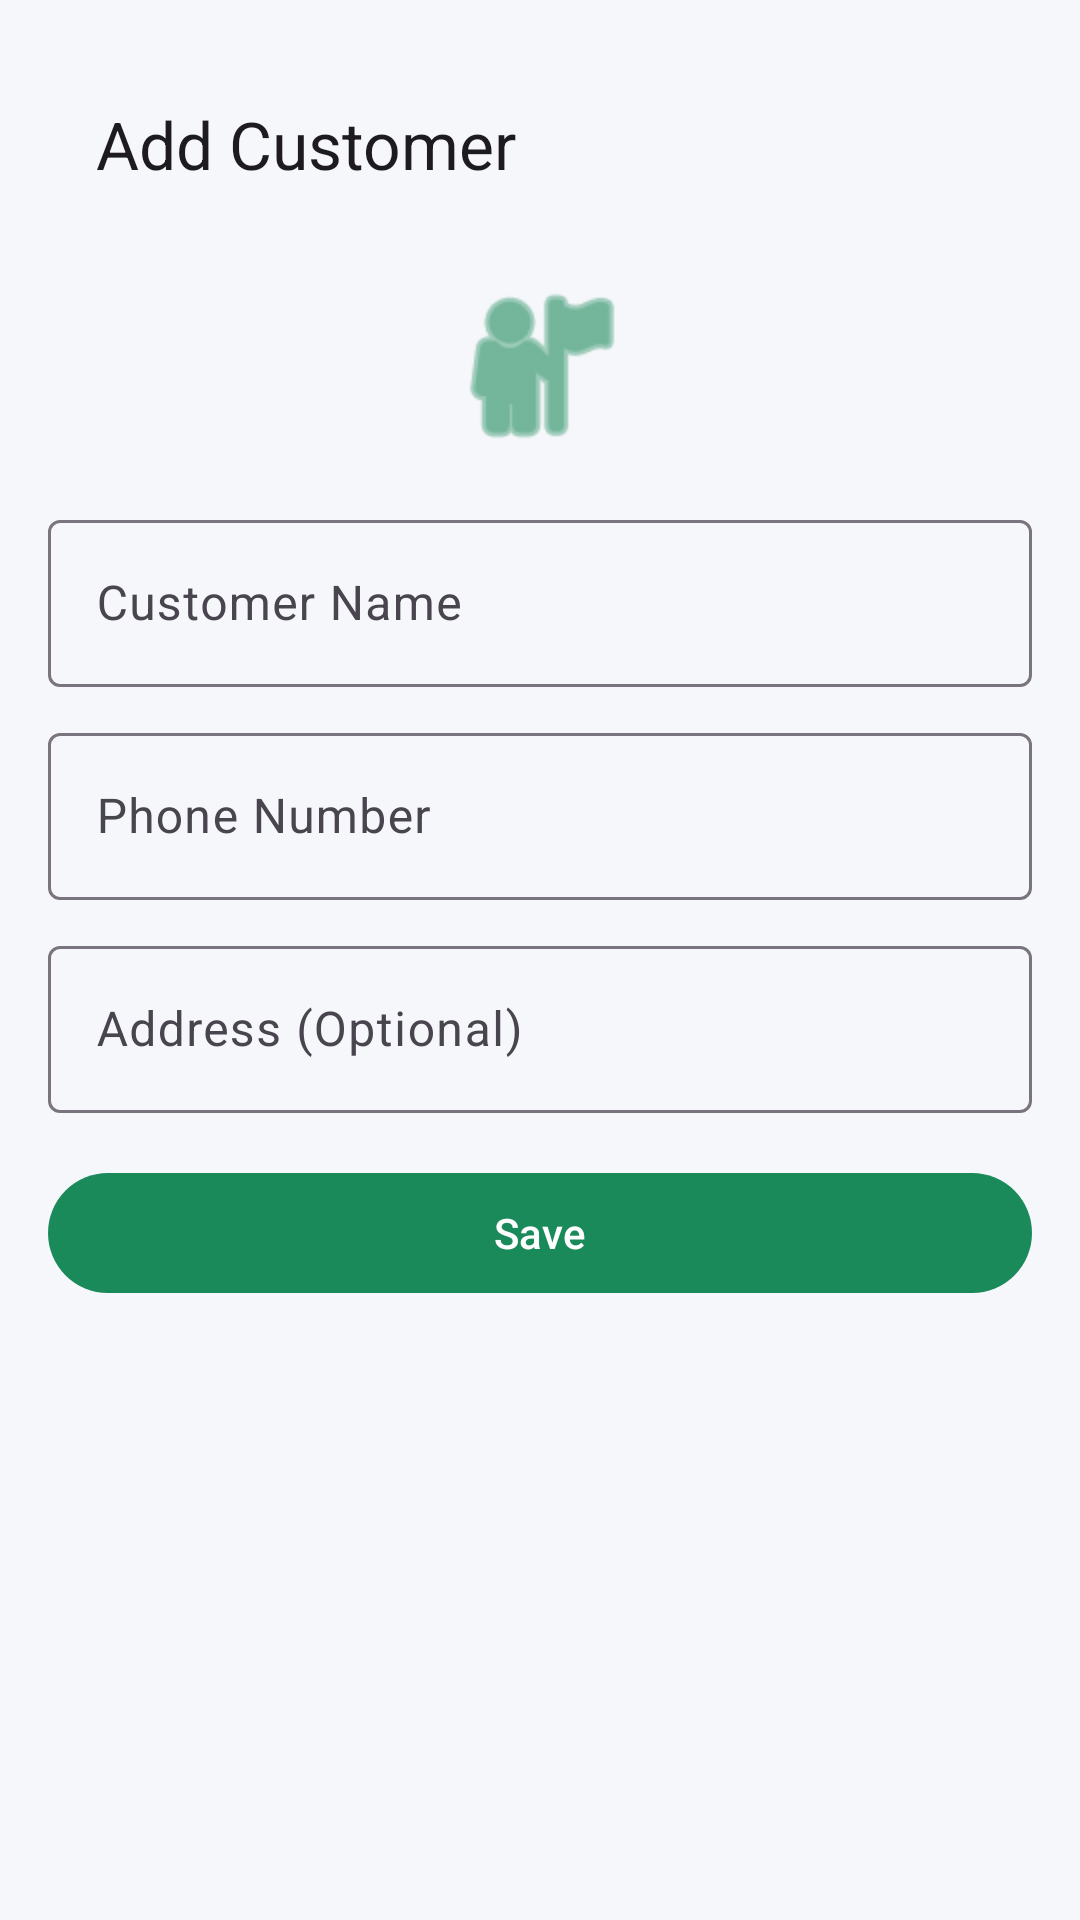

Layout XML and referenced resources for this Android screen:
<!-- AndroidManifest.xml: application theme Theme.NammaSantheLedger -->
<!-- res/layout/fragment_add_edit_customer.xml -->
<?xml version="1.0" encoding="utf-8"?>
<ScrollView xmlns:android="http://schemas.android.com/apk/res/android"
    xmlns:app="http://schemas.android.com/apk/res-auto"
    android:layout_width="match_parent"
    android:layout_height="match_parent"
    android:background="@color/neutral_bg">

    <LinearLayout
        android:layout_width="match_parent"
        android:layout_height="wrap_content"
        android:orientation="vertical"
        android:padding="16dp">

        <com.google.android.material.appbar.MaterialToolbar
            android:layout_width="match_parent"
            android:layout_height="wrap_content"
            android:backgroundTint="@android:color/transparent"
            app:title="@string/add_customer"
            app:titleTextAppearance="@style/TextAppearance.Material3.TitleLarge" />

        <ImageView
            android:layout_width="64dp"
            android:layout_height="64dp"
            android:layout_gravity="center_horizontal"
            android:layout_marginTop="10dp"
            android:src="@android:drawable/ic_menu_myplaces"
            app:tint="@color/green_primary" />

        <com.google.android.material.textfield.TextInputLayout
            android:id="@+id/tilName"
            android:layout_width="match_parent"
            android:layout_height="wrap_content"
            android:layout_marginTop="14dp"
            android:hint="Customer Name"
            app:boxBackgroundMode="outline">
            <com.google.android.material.textfield.TextInputEditText
                android:id="@+id/etName"
                android:layout_width="match_parent"
                android:layout_height="wrap_content"
                android:inputType="textPersonName" />
        </com.google.android.material.textfield.TextInputLayout>

        <com.google.android.material.textfield.TextInputLayout
            android:id="@+id/tilPhone"
            android:layout_width="match_parent"
            android:layout_height="wrap_content"
            android:layout_marginTop="10dp"
            android:hint="Phone Number"
            app:boxBackgroundMode="outline">
            <com.google.android.material.textfield.TextInputEditText
                android:id="@+id/etPhone"
                android:layout_width="match_parent"
                android:layout_height="wrap_content"
                android:inputType="phone" />
        </com.google.android.material.textfield.TextInputLayout>

        <com.google.android.material.textfield.TextInputLayout
            android:layout_width="match_parent"
            android:layout_height="wrap_content"
            android:layout_marginTop="10dp"
            android:hint="Address (Optional)"
            app:boxBackgroundMode="outline">
            <com.google.android.material.textfield.TextInputEditText
                android:id="@+id/etAddress"
                android:layout_width="match_parent"
                android:layout_height="wrap_content"
                android:inputType="textPostalAddress" />
        </com.google.android.material.textfield.TextInputLayout>

        <com.google.android.material.button.MaterialButton
            android:id="@+id/btnSave"
            android:layout_width="match_parent"
            android:layout_height="wrap_content"
            android:layout_marginTop="16dp"
            android:text="@string/save" />
    </LinearLayout>
</ScrollView>
<!-- resources referenced by this layout -->
<resources>
  <color name="green_primary">#1B8A5A</color>
  <color name="neutral_bg">#F6F7FB</color>
  <string name="add_customer">Add Customer</string>
  <string name="save">Save</string>
  <style name="Theme.NammaSantheLedger" parent="Theme.Material3.DayNight.NoActionBar">
          <item name="colorPrimary">@color/green_primary</item>
          <item name="colorOnPrimary">@color/white</item>
          <item name="colorPrimaryContainer">@color/green_light</item>
          <item name="android:windowBackground">@color/neutral_bg</item>
          <item name="android:statusBarColor">@color/green_dark</item>
          <item name="android:navigationBarColor">@color/white</item>
      </style>
  <color name="white">#FFFFFF</color>
  <color name="green_light">#E9F6EF</color>
  <color name="green_dark">#156E47</color>
</resources>
